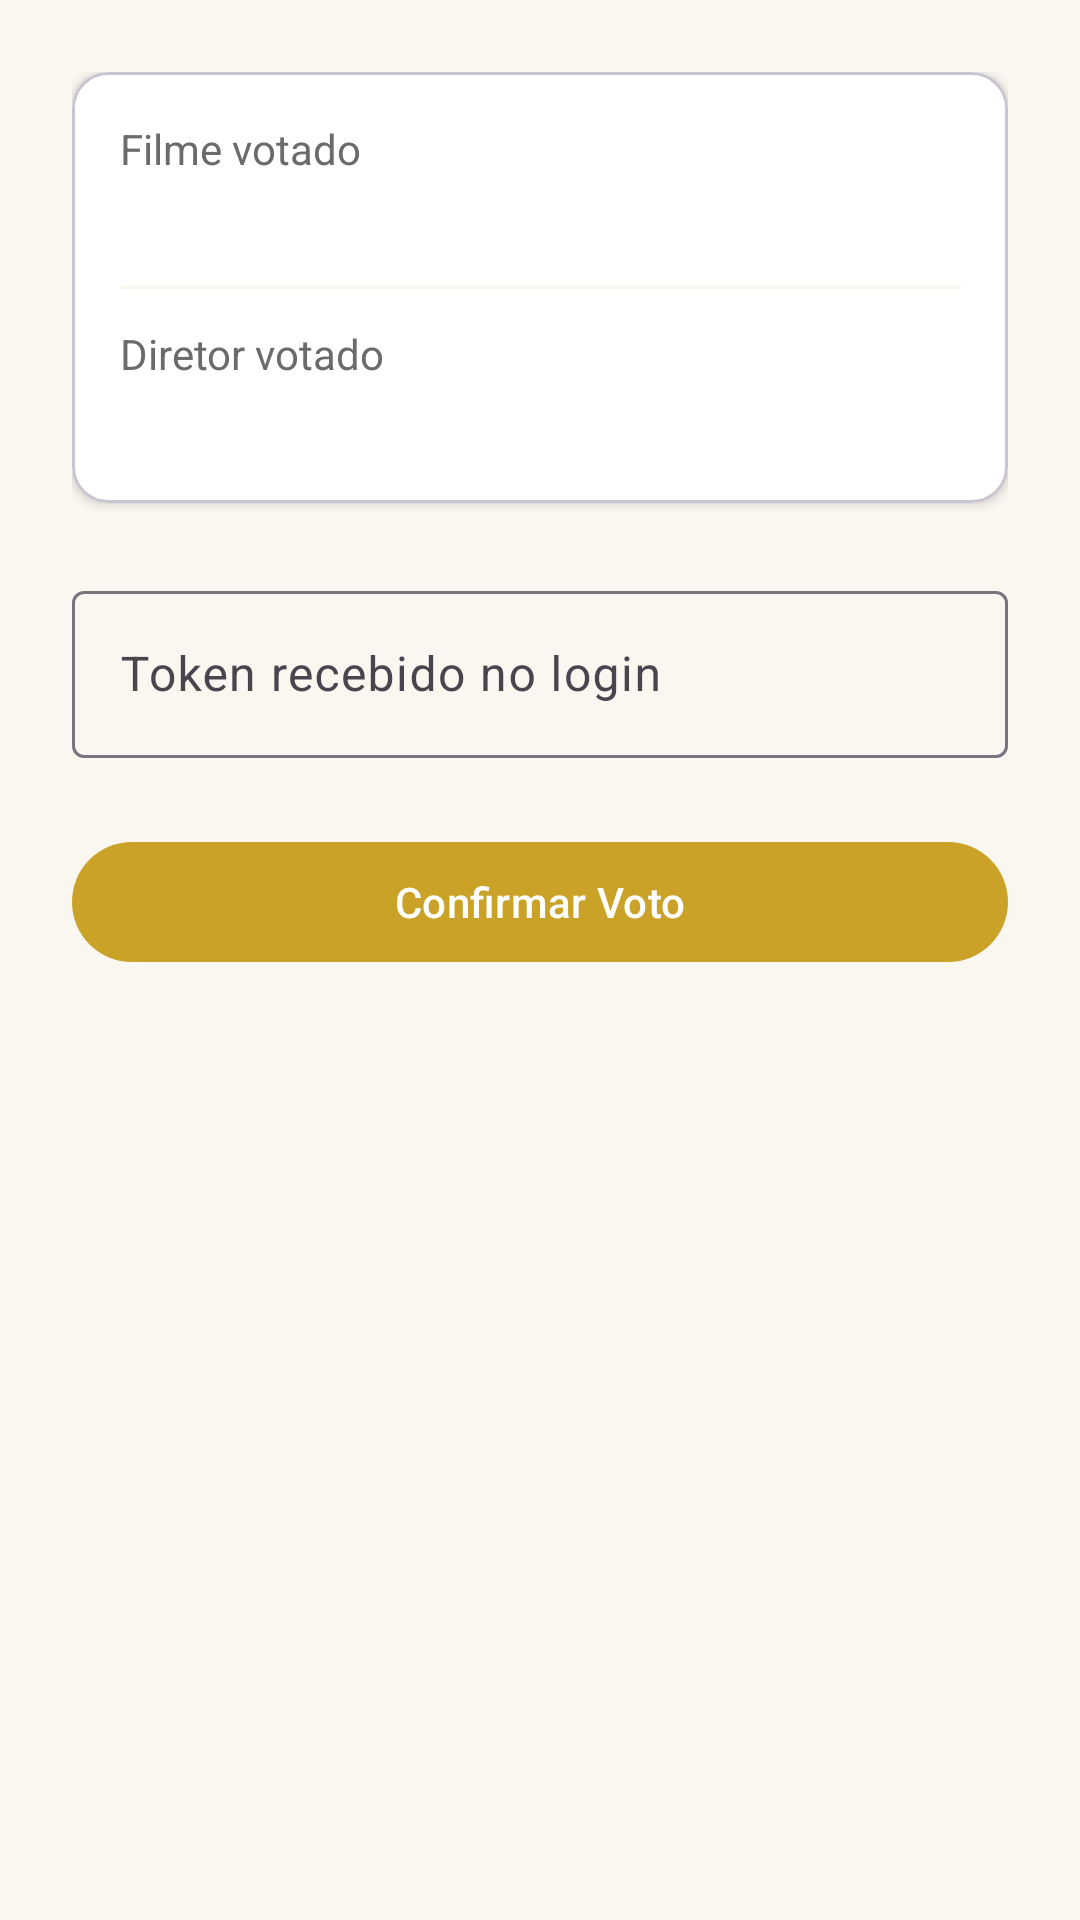

The Android layout XML behind this screen, and the referenced resources:
<!-- AndroidManifest.xml: application theme Theme.Oscarapp -->
<!-- res/layout/activity_confirmar_voto.xml -->
<?xml version="1.0" encoding="utf-8"?>
<ScrollView xmlns:android="http://schemas.android.com/apk/res/android"
    xmlns:app="http://schemas.android.com/apk/res-auto"
    xmlns:tools="http://schemas.android.com/tools"
    android:layout_width="match_parent"
    android:layout_height="match_parent"
    android:fitsSystemWindows="true"
    android:fillViewport="true">

    <LinearLayout
        android:layout_width="match_parent"
        android:layout_height="wrap_content"
        android:orientation="vertical"
        android:padding="24dp">

        <com.google.android.material.card.MaterialCardView
            android:layout_width="match_parent"
            android:layout_height="wrap_content"
            app:cardBackgroundColor="@color/white"
            app:cardCornerRadius="12dp"
            app:cardElevation="2dp">

            <LinearLayout
                android:layout_width="match_parent"
                android:layout_height="wrap_content"
                android:orientation="vertical"
                android:padding="16dp">

                <TextView
                    android:layout_width="wrap_content"
                    android:layout_height="wrap_content"
                    android:text="@string/cv_filme_votado"
                    android:textColor="@color/oscar_gray"
                    android:textSize="14sp" />

                <TextView
                    android:id="@+id/tvFilmeVotado"
                    android:layout_width="match_parent"
                    android:layout_height="wrap_content"
                    android:textColor="@color/oscar_ink"
                    android:textSize="18sp"
                    android:textStyle="bold"
                    tools:text="Oppenheimer" />

                <View
                    android:layout_width="match_parent"
                    android:layout_height="1dp"
                    android:layout_marginVertical="12dp"
                    android:background="@color/oscar_bg" />

                <TextView
                    android:layout_width="wrap_content"
                    android:layout_height="wrap_content"
                    android:text="@string/cv_diretor_votado"
                    android:textColor="@color/oscar_gray"
                    android:textSize="14sp" />

                <TextView
                    android:id="@+id/tvDiretorVotado"
                    android:layout_width="match_parent"
                    android:layout_height="wrap_content"
                    android:textColor="@color/oscar_ink"
                    android:textSize="18sp"
                    android:textStyle="bold"
                    tools:text="Christopher Nolan" />
            </LinearLayout>
        </com.google.android.material.card.MaterialCardView>

        <com.google.android.material.textfield.TextInputLayout
            android:id="@+id/tilToken"
            android:layout_width="match_parent"
            android:layout_height="wrap_content"
            android:layout_marginTop="24dp"
            android:hint="@string/cv_token_hint">

            <com.google.android.material.textfield.TextInputEditText
                android:id="@+id/etToken"
                android:layout_width="match_parent"
                android:layout_height="wrap_content"
                android:inputType="number"
                android:maxLines="1" />
        </com.google.android.material.textfield.TextInputLayout>

        <com.google.android.material.button.MaterialButton
            android:id="@+id/btnConfirmar"
            android:layout_width="match_parent"
            android:layout_height="wrap_content"
            android:layout_marginTop="24dp"
            android:text="@string/cv_confirmar"
            android:textColor="@color/white" />

        <ProgressBar
            android:id="@+id/progressConfirmar"
            android:layout_width="wrap_content"
            android:layout_height="wrap_content"
            android:layout_gravity="center"
            android:layout_marginTop="16dp"
            android:visibility="gone" />
    </LinearLayout>
</ScrollView>
<!-- resources referenced by this layout -->
<resources>
  <color name="oscar_bg">#FFFAF7F0</color>
  <color name="oscar_gray">#FF6B6B6B</color>
  <color name="oscar_ink">#FF2B2B2B</color>
  <color name="white">#FFFFFFFF</color>
  <string name="cv_confirmar">Confirmar Voto</string>
  <string name="cv_diretor_votado">Diretor votado</string>
  <string name="cv_filme_votado">Filme votado</string>
  <string name="cv_token_hint">Token recebido no login</string>
  <style name="Theme.Oscarapp" parent="Theme.Material3.Light.NoActionBar">
          <item name="colorPrimary">@color/oscar_gold</item>
          <item name="colorPrimaryDark">@color/oscar_gold_dark</item>
          <item name="colorOnPrimary">@color/white</item>
          <item name="colorSecondary">@color/oscar_gold_dark</item>
          <item name="colorOnSecondary">@color/white</item>
          <item name="android:windowBackground">@color/oscar_bg</item>
          <item name="android:statusBarColor" tools:targetApi="l">@color/oscar_gold_dark</item>
      </style>
  <color name="oscar_gold">#FFC9A227</color>
  <color name="oscar_gold_dark">#FF8A6D1B</color>
</resources>
